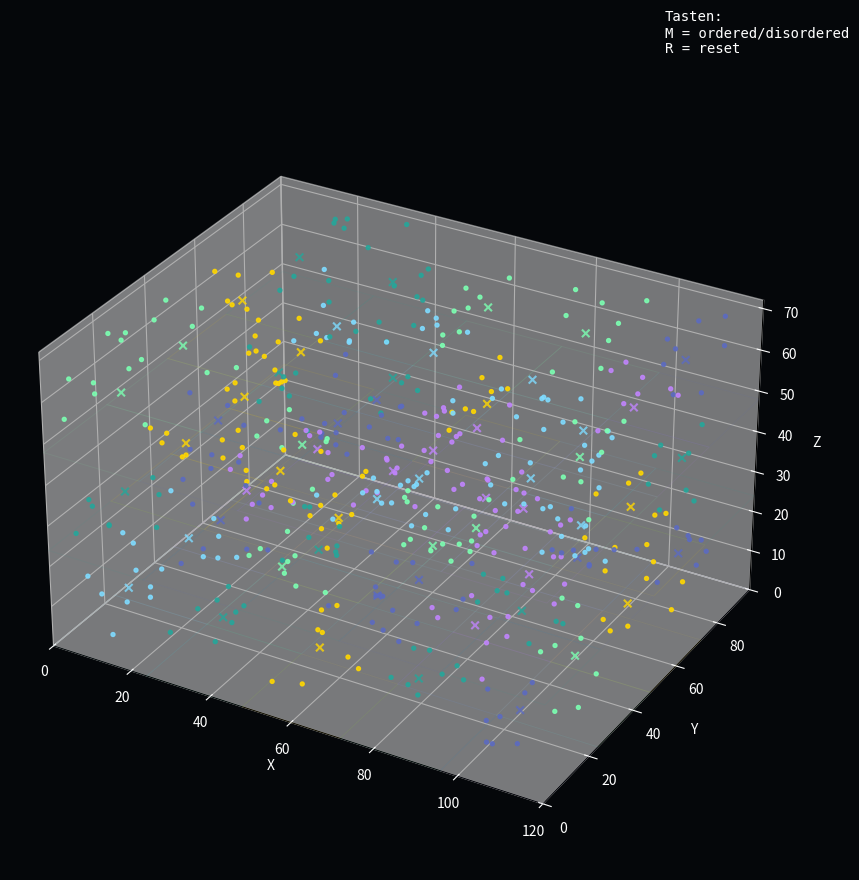

This chart was generated by the following Python code:
import random
import math
from collections import deque

import numpy as np
import matplotlib.pyplot as plt
from matplotlib.animation import FuncAnimation
from mpl_toolkits.mplot3d import Axes3D  # noqa: F401


# =========================================================
# KONFIGURATION
# =========================================================
SEED = 42

NX, NY, NZ = 5, 4, 3          # 60 Zellen
CELL_SIZE = 24

PARTICLES_PER_CELL = 8
TOTAL_PARTICLES = NX * NY * NZ * PARTICLES_PER_CELL

FRAMES = 900
STEPS_PER_FRAME = 2

DT = 0.11
POINT_SIZE = 8
EDGE_BLEND = 0.22
AUTO_ROTATE = True

ANALYSIS_WINDOW = 60
ANALYZE_EVERY = 1

FIELD_TYPES = ["energy", "bio", "signal", "memory", "shadow", "drift"]

FIELD_COLORS = {
    "energy": "#FFD700",   # gold
    "bio": "#7CFFB2",      # grün
    "signal": "#7FDBFF",   # hellblau
    "memory": "#C084FC",   # violett
    "shadow": "#5C6BC0",   # indigo
    "drift": "#26A69A",    # türkis
}

random.seed(SEED)
np.random.seed(SEED)


# =========================================================
# HILFSFUNKTIONEN
# =========================================================
def clamp(v, lo, hi):
    return max(lo, min(hi, v))


def vlen3(x, y, z):
    return math.sqrt(x * x + y * y + z * z) + 1e-9


def arrow_from_change(delta, eps=0.01):
    if delta > eps:
        return "↑"
    if delta < -eps:
        return "↓"
    return "→"


def normalize(v):
    n = np.linalg.norm(v) + 1e-9
    return v / n


# =========================================================
# SIMULATIONSKLASSE
# =========================================================
class FieldSimulation:
    def __init__(self, style="ordered"):
        self.style = style
        self.prev_order_score = None
        self.prev_disorder_score = None
        self.reset(style)

    # -----------------------------------------------------
    # Zellindex aus Position
    # -----------------------------------------------------
    def cell_index_from_pos(self, px, py, pz):
        ix = clamp(int(px // CELL_SIZE), 0, NX - 1)
        iy = clamp(int(py // CELL_SIZE), 0, NY - 1)
        iz = clamp(int(pz // CELL_SIZE), 0, NZ - 1)
        return iz * (NX * NY) + iy * NX + ix

    # -----------------------------------------------------
    # Zellen aufbauen
    # -----------------------------------------------------
    def build_cells(self):
        cells = []
        num_cells = NX * NY * NZ

        kinds = (FIELD_TYPES * ((num_cells // len(FIELD_TYPES)) + 1))[:num_cells]
        random.shuffle(kinds)

        idx = 0
        for iz in range(NZ):
            for iy in range(NY):
                for ix in range(NX):
                    x0 = ix * CELL_SIZE
                    y0 = iy * CELL_SIZE
                    z0 = iz * CELL_SIZE

                    x1 = x0 + CELL_SIZE
                    y1 = y0 + CELL_SIZE
                    z1 = z0 + CELL_SIZE

                    cx = x0 + CELL_SIZE / 2
                    cy = y0 + CELL_SIZE / 2
                    cz = z0 + CELL_SIZE / 2

                    a1 = random.uniform(0, 2 * math.pi)
                    a2 = random.uniform(0, 2 * math.pi)

                    dirx = math.cos(a1) * math.cos(a2)
                    diry = math.sin(a1) * math.cos(a2)
                    dirz = math.sin(a2)

                    if self.style == "ordered":
                        strength = random.uniform(0.7, 1.4)
                    else:
                        strength = random.uniform(0.5, 2.2)

                    ftype = kinds[idx]

                    cells.append({
                        "id": idx,
                        "ix": ix,
                        "iy": iy,
                        "iz": iz,
                        "x0": x0, "y0": y0, "z0": z0,
                        "x1": x1, "y1": y1, "z1": z1,
                        "cx": cx, "cy": cy, "cz": cz,
                        "type": ftype,
                        "color": FIELD_COLORS[ftype],
                        "strength": strength,
                        "phase": random.uniform(0, 2 * math.pi),
                        "dirx": dirx,
                        "diry": diry,
                        "dirz": dirz,
                    })
                    idx += 1
        return cells

    # -----------------------------------------------------
    # Reset
    # -----------------------------------------------------
    def reset(self, style=None):
        if style is not None:
            self.style = style

        self.cells = self.build_cells()

        self.world_x = NX * CELL_SIZE
        self.world_y = NY * CELL_SIZE
        self.world_z = NZ * CELL_SIZE

        self.pos = np.zeros((TOTAL_PARTICLES, 3), dtype=float)
        self.vel = np.zeros((TOTAL_PARTICLES, 3), dtype=float)
        self.particle_cell = np.zeros(TOTAL_PARTICLES, dtype=int)
        self.particle_color = np.empty(TOTAL_PARTICLES, dtype=object)

        k = 0
        for cell in self.cells:
            for _ in range(PARTICLES_PER_CELL):
                px = random.uniform(cell["x0"] + 2, cell["x1"] - 2)
                py = random.uniform(cell["y0"] + 2, cell["y1"] - 2)
                pz = random.uniform(cell["z0"] + 2, cell["z1"] - 2)

                self.pos[k] = [px, py, pz]

                if self.style == "ordered":
                    self.vel[k] = [
                        random.uniform(-0.35, 0.35),
                        random.uniform(-0.35, 0.35),
                        random.uniform(-0.35, 0.35),
                    ]
                else:
                    self.vel[k] = [
                        random.uniform(-0.9, 0.9),
                        random.uniform(-0.9, 0.9),
                        random.uniform(-0.9, 0.9),
                    ]

                self.particle_cell[k] = cell["id"]
                self.particle_color[k] = cell["color"]
                k += 1

        self.frame_counter = 0
        self.total_transitions = 0
        self.transition_window = deque(maxlen=ANALYSIS_WINDOW)
        self.cell_exit_window = deque(maxlen=ANALYSIS_WINDOW)

        self.last_analysis = {
            "order_score": 0.0,
            "disorder_score": 0.0,
            "cluster_count": 0,
            "avg_center_dist": 0.0,
            "transition_rate": 0.0,
            "top_cells": [],
            "avg_speed": 0.0,
            "occupied_microcells": 0,
        }

    # -----------------------------------------------------
    # Kraft einer einzelnen Zelle
    # -----------------------------------------------------
    def single_cell_force(self, cell, px, py, pz, vx, vy, vz, frame):
        dx = cell["cx"] - px
        dy = cell["cy"] - py
        dz = cell["cz"] - pz

        dist = vlen3(dx, dy, dz)
        ndx = dx / dist
        ndy = dy / dist
        ndz = dz / dist

        pulse = 0.5 + 0.5 * math.sin(frame * 0.05 + cell["phase"])
        s = cell["strength"]
        t = cell["type"]

        # Style-Faktoren
        if self.style == "ordered":
            center_gain = 1.0
            drift_gain = 0.75
            shadow_gain = 0.85
        else:
            center_gain = 0.55
            drift_gain = 1.25
            shadow_gain = 1.35

        fx = fy = fz = 0.0

        if t == "energy":
            fx = ndx * s * 0.40 * center_gain + 0.10 * cell["dirx"]
            fy = ndy * s * 0.40 * center_gain + 0.10 * cell["diry"]
            fz = ndz * s * 0.40 * center_gain + 0.18 * pulse

        elif t == "bio":
            fx = ndx * s * 0.65 * center_gain - vx * 0.10
            fy = ndy * s * 0.65 * center_gain - vy * 0.10
            fz = ndz * s * 0.65 * center_gain - vz * 0.10

        elif t == "signal":
            fx = ndx * s * 0.25 * center_gain + cell["dirx"] * 0.32 * pulse
            fy = ndy * s * 0.25 * center_gain + cell["diry"] * 0.32 * pulse
            fz = ndz * s * 0.25 * center_gain + cell["dirz"] * 0.32 * pulse

        elif t == "memory":
            fx = ndx * s * 0.55 * center_gain - vx * 0.18
            fy = ndy * s * 0.55 * center_gain - vy * 0.18
            fz = ndz * s * 0.55 * center_gain - vz * 0.18

        elif t == "shadow":
            fx = -ndx * s * 0.75 * shadow_gain
            fy = -ndy * s * 0.75 * shadow_gain
            fz = -ndz * s * 0.75 * shadow_gain

        elif t == "drift":
            fx = cell["dirx"] * s * 0.70 * drift_gain + ndx * 0.06
            fy = cell["diry"] * s * 0.70 * drift_gain + ndy * 0.06
            fz = cell["dirz"] * s * 0.70 * drift_gain + ndz * 0.06

        return fx, fy, fz

    # -----------------------------------------------------
    # Nachbar-Mischung an Zellgrenzen
    # -----------------------------------------------------
    def blended_force(self, px, py, pz, vx, vy, vz, frame):
        idx = self.cell_index_from_pos(px, py, pz)
        cell = self.cells[idx]

        fx, fy, fz = self.single_cell_force(cell, px, py, pz, vx, vy, vz, frame)
        total_w = 1.0

        u = (px - cell["x0"]) / CELL_SIZE
        v = (py - cell["y0"]) / CELL_SIZE
        w = (pz - cell["z0"]) / CELL_SIZE

        ix, iy, iz = cell["ix"], cell["iy"], cell["iz"]
        layer = NX * NY

        if u < EDGE_BLEND and ix > 0:
            nb = self.cells[idx - 1]
            bw = (EDGE_BLEND - u) / EDGE_BLEND
            nfx, nfy, nfz = self.single_cell_force(nb, px, py, pz, vx, vy, vz, frame)
            fx += nfx * bw
            fy += nfy * bw
            fz += nfz * bw
            total_w += bw

        if u > 1.0 - EDGE_BLEND and ix < NX - 1:
            nb = self.cells[idx + 1]
            bw = (u - (1.0 - EDGE_BLEND)) / EDGE_BLEND
            nfx, nfy, nfz = self.single_cell_force(nb, px, py, pz, vx, vy, vz, frame)
            fx += nfx * bw
            fy += nfy * bw
            fz += nfz * bw
            total_w += bw

        if v < EDGE_BLEND and iy > 0:
            nb = self.cells[idx - NX]
            bw = (EDGE_BLEND - v) / EDGE_BLEND
            nfx, nfy, nfz = self.single_cell_force(nb, px, py, pz, vx, vy, vz, frame)
            fx += nfx * bw
            fy += nfy * bw
            fz += nfz * bw
            total_w += bw

        if v > 1.0 - EDGE_BLEND and iy < NY - 1:
            nb = self.cells[idx + NX]
            bw = (v - (1.0 - EDGE_BLEND)) / EDGE_BLEND
            nfx, nfy, nfz = self.single_cell_force(nb, px, py, pz, vx, vy, vz, frame)
            fx += nfx * bw
            fy += nfy * bw
            fz += nfz * bw
            total_w += bw

        if w < EDGE_BLEND and iz > 0:
            nb = self.cells[idx - layer]
            bw = (EDGE_BLEND - w) / EDGE_BLEND
            nfx, nfy, nfz = self.single_cell_force(nb, px, py, pz, vx, vy, vz, frame)
            fx += nfx * bw
            fy += nfy * bw
            fz += nfz * bw
            total_w += bw

        if w > 1.0 - EDGE_BLEND and iz < NZ - 1:
            nb = self.cells[idx + layer]
            bw = (w - (1.0 - EDGE_BLEND)) / EDGE_BLEND
            nfx, nfy, nfz = self.single_cell_force(nb, px, py, pz, vx, vy, vz, frame)
            fx += nfx * bw
            fy += nfy * bw
            fz += nfz * bw
            total_w += bw

        return fx / total_w, fy / total_w, fz / total_w

    # -----------------------------------------------------
    # Simulationsschritt
    # -----------------------------------------------------
    def step(self, frame):
        transitions_this_step = 0
        cell_exits_this_step = np.zeros(len(self.cells), dtype=int)

        if self.style == "ordered":
            drag = 0.978
            noise_strength = 0.025
            impulse_chance = 0.0
        else:
            drag = 0.945
            noise_strength = 0.20
            impulse_chance = 0.025

        for i in range(TOTAL_PARTICLES):
            px, py, pz = self.pos[i]
            vx, vy, vz = self.vel[i]

            old_cell = self.particle_cell[i]

            fx, fy, fz = self.blended_force(px, py, pz, vx, vy, vz, frame)

            # Stilbedingte Zusatz-Unruhe
            fx += random.uniform(-1, 1) * noise_strength
            fy += random.uniform(-1, 1) * noise_strength
            fz += random.uniform(-1, 1) * noise_strength

            if self.style == "disordered" and random.random() < impulse_chance:
                vx += random.uniform(-1.0, 1.0)
                vy += random.uniform(-1.0, 1.0)
                vz += random.uniform(-1.0, 1.0)

            vx = (vx + fx * DT) * drag
            vy = (vy + fy * DT) * drag
            vz = (vz + fz * DT) * drag

            px += vx
            py += vy
            pz += vz

            bounce = 0.70 if self.style == "ordered" else 0.90

            if px < 0:
                px = 0
                vx *= -bounce
            elif px > self.world_x:
                px = self.world_x
                vx *= -bounce

            if py < 0:
                py = 0
                vy *= -bounce
            elif py > self.world_y:
                py = self.world_y
                vy *= -bounce

            if pz < 0:
                pz = 0
                vz *= -bounce
            elif pz > self.world_z:
                pz = self.world_z
                vz *= -bounce

            new_cell = self.cell_index_from_pos(px, py, pz)

            if new_cell != old_cell:
                transitions_this_step += 1
                cell_exits_this_step[old_cell] += 1
                self.total_transitions += 1

            self.pos[i] = [px, py, pz]
            self.vel[i] = [vx, vy, vz]
            self.particle_cell[i] = new_cell
            self.particle_color[i] = self.cells[new_cell]["color"]

        self.transition_window.append(transitions_this_step)
        self.cell_exit_window.append(cell_exits_this_step)
        self.frame_counter += 1

    # -----------------------------------------------------
    # Clusterzahl grob bestimmen
    # -----------------------------------------------------
    def compute_cluster_count(self):
        micro = CELL_SIZE / 2.0
        occ = {}

        for p in self.pos:
            key = (
                int(p[0] // micro),
                int(p[1] // micro),
                int(p[2] // micro),
            )
            occ[key] = occ.get(key, 0) + 1

        active = {k for k, v in occ.items() if v >= 3}
        visited = set()
        clusters = 0

        neighbors = [
            (1, 0, 0), (-1, 0, 0),
            (0, 1, 0), (0, -1, 0),
            (0, 0, 1), (0, 0, -1),
        ]

        for start in active:
            if start in visited:
                continue

            clusters += 1
            stack = [start]
            visited.add(start)

            while stack:
                cx, cy, cz = stack.pop()
                for dx, dy, dz in neighbors:
                    nb = (cx + dx, cy + dy, cz + dz)
                    if nb in active and nb not in visited:
                        visited.add(nb)
                        stack.append(nb)

        return clusters, len(active)

    # -----------------------------------------------------
    # Stabilisierende Zellen bestimmen
    # -----------------------------------------------------
    def compute_cell_stability(self):
        counts = np.zeros(len(self.cells), dtype=int)
        dist_sum = np.zeros(len(self.cells), dtype=float)
        speed_sum = np.zeros(len(self.cells), dtype=float)

        recent_exits = np.zeros(len(self.cells), dtype=int)
        for arr in self.cell_exit_window:
            recent_exits += arr

        for i in range(TOTAL_PARTICLES):
            cid = self.particle_cell[i]
            cell = self.cells[cid]

            counts[cid] += 1

            dx = self.pos[i, 0] - cell["cx"]
            dy = self.pos[i, 1] - cell["cy"]
            dz = self.pos[i, 2] - cell["cz"]
            dist = math.sqrt(dx * dx + dy * dy + dz * dz)

            speed = math.sqrt(
                self.vel[i, 0] ** 2 + self.vel[i, 1] ** 2 + self.vel[i, 2] ** 2
            )

            dist_sum[cid] += dist
            speed_sum[cid] += speed

        ranking = []
        ref_dist = CELL_SIZE * 0.80
        ref_speed = 1.8

        for cid, cell in enumerate(self.cells):
            n = counts[cid]
            if n == 0:
                score = 0.0
                avg_dist = 0.0
                avg_speed = 0.0
            else:
                avg_dist = dist_sum[cid] / n
                avg_speed = speed_sum[cid] / n

                dist_score = clamp(1.0 - avg_dist / ref_dist, 0.0, 1.0)
                speed_score = clamp(1.0 - avg_speed / ref_speed, 0.0, 1.0)
                exit_score = clamp(1.0 - recent_exits[cid] / max(1, n * 0.8), 0.0, 1.0)

                score = 0.45 * dist_score + 0.30 * speed_score + 0.25 * exit_score

            ranking.append({
                "cell_id": cid,
                "type": cell["type"],
                "score": score,
                "count": int(n),
                "avg_dist": avg_dist,
                "avg_speed": avg_speed,
                "exits": int(recent_exits[cid]),
            })

        ranking.sort(key=lambda x: x["score"], reverse=True)
        return ranking

    # -----------------------------------------------------
    # Analyse
    # -----------------------------------------------------
    def analyze(self):
        speeds = np.sqrt(
            self.vel[:, 0] ** 2 + self.vel[:, 1] ** 2 + self.vel[:, 2] ** 2
        )
        avg_speed = float(np.mean(speeds))

        center_dists = []
        for i in range(TOTAL_PARTICLES):
            c = self.cells[self.particle_cell[i]]
            dx = self.pos[i, 0] - c["cx"]
            dy = self.pos[i, 1] - c["cy"]
            dz = self.pos[i, 2] - c["cz"]
            center_dists.append(math.sqrt(dx * dx + dy * dy + dz * dz))

        avg_center_dist = float(np.mean(center_dists))

        transitions_recent = sum(self.transition_window)
        window_steps = max(len(self.transition_window), 1)
        transition_rate = transitions_recent / (TOTAL_PARTICLES * window_steps)

        cluster_count, occupied_microcells = self.compute_cluster_count()
        ranking = self.compute_cell_stability()

        top3_mean = 0.0
        if ranking:
            top3 = ranking[:3]
            top3_mean = float(np.mean([r["score"] for r in top3]))

        # Ordnungskomponenten
        center_order = clamp(1.0 - avg_center_dist / (CELL_SIZE * 0.85), 0.0, 1.0)
        transition_order = clamp(1.0 - transition_rate / 0.22, 0.0, 1.0)
        cluster_order = clamp(1.0 - max(cluster_count - 4, 0) / 16.0, 0.0, 1.0)
        stability_order = clamp(top3_mean, 0.0, 1.0)

        order_score = (
            0.35 * center_order
            + 0.25 * transition_order
            + 0.15 * cluster_order
            + 0.25 * stability_order
        )

        disorder_score = (
            0.35 * (1.0 - center_order)
            + 0.25 * (1.0 - transition_order)
            + 0.15 * (1.0 - cluster_order)
            + 0.25 * (1.0 - stability_order)
        )

        self.last_analysis = {
            "order_score": order_score,
            "disorder_score": disorder_score,
            "cluster_count": cluster_count,
            "avg_center_dist": avg_center_dist,
            "transition_rate": transition_rate,
            "top_cells": ranking[:5],
            "avg_speed": avg_speed,
            "occupied_microcells": occupied_microcells,
        }

        return self.last_analysis


# =========================================================
# SIMULATION START
# =========================================================
sim = FieldSimulation(style="ordered")


# =========================================================
# FIGUR
# =========================================================
fig = plt.figure(figsize=(13, 10))
ax = fig.add_subplot(111, projection="3d")

fig.patch.set_facecolor("#05070a")
ax.set_facecolor("#05070a")
ax.tick_params(colors="white")
ax.set_xlabel("X", color="white")
ax.set_ylabel("Y", color="white")
ax.set_zlabel("Z", color="white")

ax.set_xlim(0, sim.world_x)
ax.set_ylim(0, sim.world_y)
ax.set_zlim(0, sim.world_z)
ax.set_box_aspect((NX, NY, NZ))

# Zellzentren sichtbar machen
cx = [c["cx"] for c in sim.cells]
cy = [c["cy"] for c in sim.cells]
cz = [c["cz"] for c in sim.cells]
cc = [c["color"] for c in sim.cells]
centers = ax.scatter(cx, cy, cz, s=30, c=cc, marker="x", alpha=0.8)

# Gitterboden andeuten
for c in sim.cells:
    xs = [c["x0"], c["x1"], c["x1"], c["x0"], c["x0"]]
    ys = [c["y0"], c["y0"], c["y1"], c["y1"], c["y0"]]
    zs = [c["z0"]] * 5
    ax.plot(xs, ys, zs, color=c["color"], alpha=0.08, linewidth=0.7)

scatter = ax.scatter(
    sim.pos[:, 0],
    sim.pos[:, 1],
    sim.pos[:, 2],
    s=POINT_SIZE,
    c=sim.particle_color,
    alpha=0.88
)

info_text = fig.text(
    0.02, 0.97,
    "",
    color="white",
    fontsize=10,
    family="monospace",
    va="top"
)

help_text = fig.text(
    0.72, 0.97,
    "Tasten:\nM = ordered/disordered\nR = reset",
    color="white",
    fontsize=10,
    family="monospace",
    va="top"
)


# =========================================================
# KEY EVENTS
# =========================================================
def on_key(event):
    global sim

    if event.key == "m":
        new_style = "disordered" if sim.style == "ordered" else "ordered"
        sim.reset(new_style)
        refresh_centers()
    elif event.key == "r":
        sim.reset(sim.style)
        refresh_centers()


fig.canvas.mpl_connect("key_press_event", on_key)


def refresh_centers():
    global centers
    centers.remove()

    cx = [c["cx"] for c in sim.cells]
    cy = [c["cy"] for c in sim.cells]
    cz = [c["cz"] for c in sim.cells]
    cc = [c["color"] for c in sim.cells]

    centers = ax.scatter(cx, cy, cz, s=30, c=cc, marker="x", alpha=0.8)


# =========================================================
# UPDATE
# =========================================================
def update(frame):
    for _ in range(STEPS_PER_FRAME):
        sim.step(frame)

    if frame % ANALYZE_EVERY == 0:
        data = sim.analyze()
    else:
        data = sim.last_analysis

    scatter._offsets3d = (sim.pos[:, 0], sim.pos[:, 1], sim.pos[:, 2])
    scatter.set_color(sim.particle_color.tolist())

    order_score = data["order_score"]
    disorder_score = data["disorder_score"]

    if sim.prev_order_score is None:
        order_arrow = "→"
        disorder_arrow = "→"
    else:
        order_arrow = arrow_from_change(order_score - sim.prev_order_score)
        disorder_arrow = arrow_from_change(disorder_score - sim.prev_disorder_score)

    sim.prev_order_score = order_score
    sim.prev_disorder_score = disorder_score

    top_lines = []
    for rank, item in enumerate(data["top_cells"], start=1):
        top_lines.append(
            f"{rank}. Z{item['cell_id']:02d} {item['type']:<7} "
            f"S={item['score']:.2f} N={item['count']:2d}"
        )

    style_label = "ORDERED" if sim.style == "ordered" else "DISORDERED"

    info_text.set_text(
        f"Live 3D Analyzer [{style_label}]\n"
        f"---------------------------------\n"
        f"Ordnung       : {order_score*100:6.2f}% {order_arrow}\n"
        f"Unordnung     : {disorder_score*100:6.2f}% {disorder_arrow}\n"
        f"Clusterzahl   : {data['cluster_count']:6d}\n"
        f"Zentrumsdist. : {data['avg_center_dist']:6.2f}\n"
        f"Übergangsrate : {data['transition_rate']:6.3f}\n"
        f"Ø Tempo       : {data['avg_speed']:6.3f}\n"
        f"Micro-Zellen  : {data['occupied_microcells']:6d}\n"
        f"Transitions   : {sim.total_transitions:6d}\n"
        f"\n"
        f"Top stabilisierende Zellen:\n"
        + ("\n".join(top_lines) if top_lines else "keine")
    )

    ax.set_title(
        f"Energie + Bio + Signal | {style_label} | Frame {frame}",
        color="white",
        pad=14
    )

    if AUTO_ROTATE:
        ax.view_init(
            elev=28 + 3 * math.sin(frame * 0.03),
            azim=35 + frame * 0.42
        )

    return scatter, info_text


anim = FuncAnimation(
    fig,
    update,
    frames=FRAMES,
    interval=35,
    blit=False,
    cache_frame_data=False
)

plt.show()
